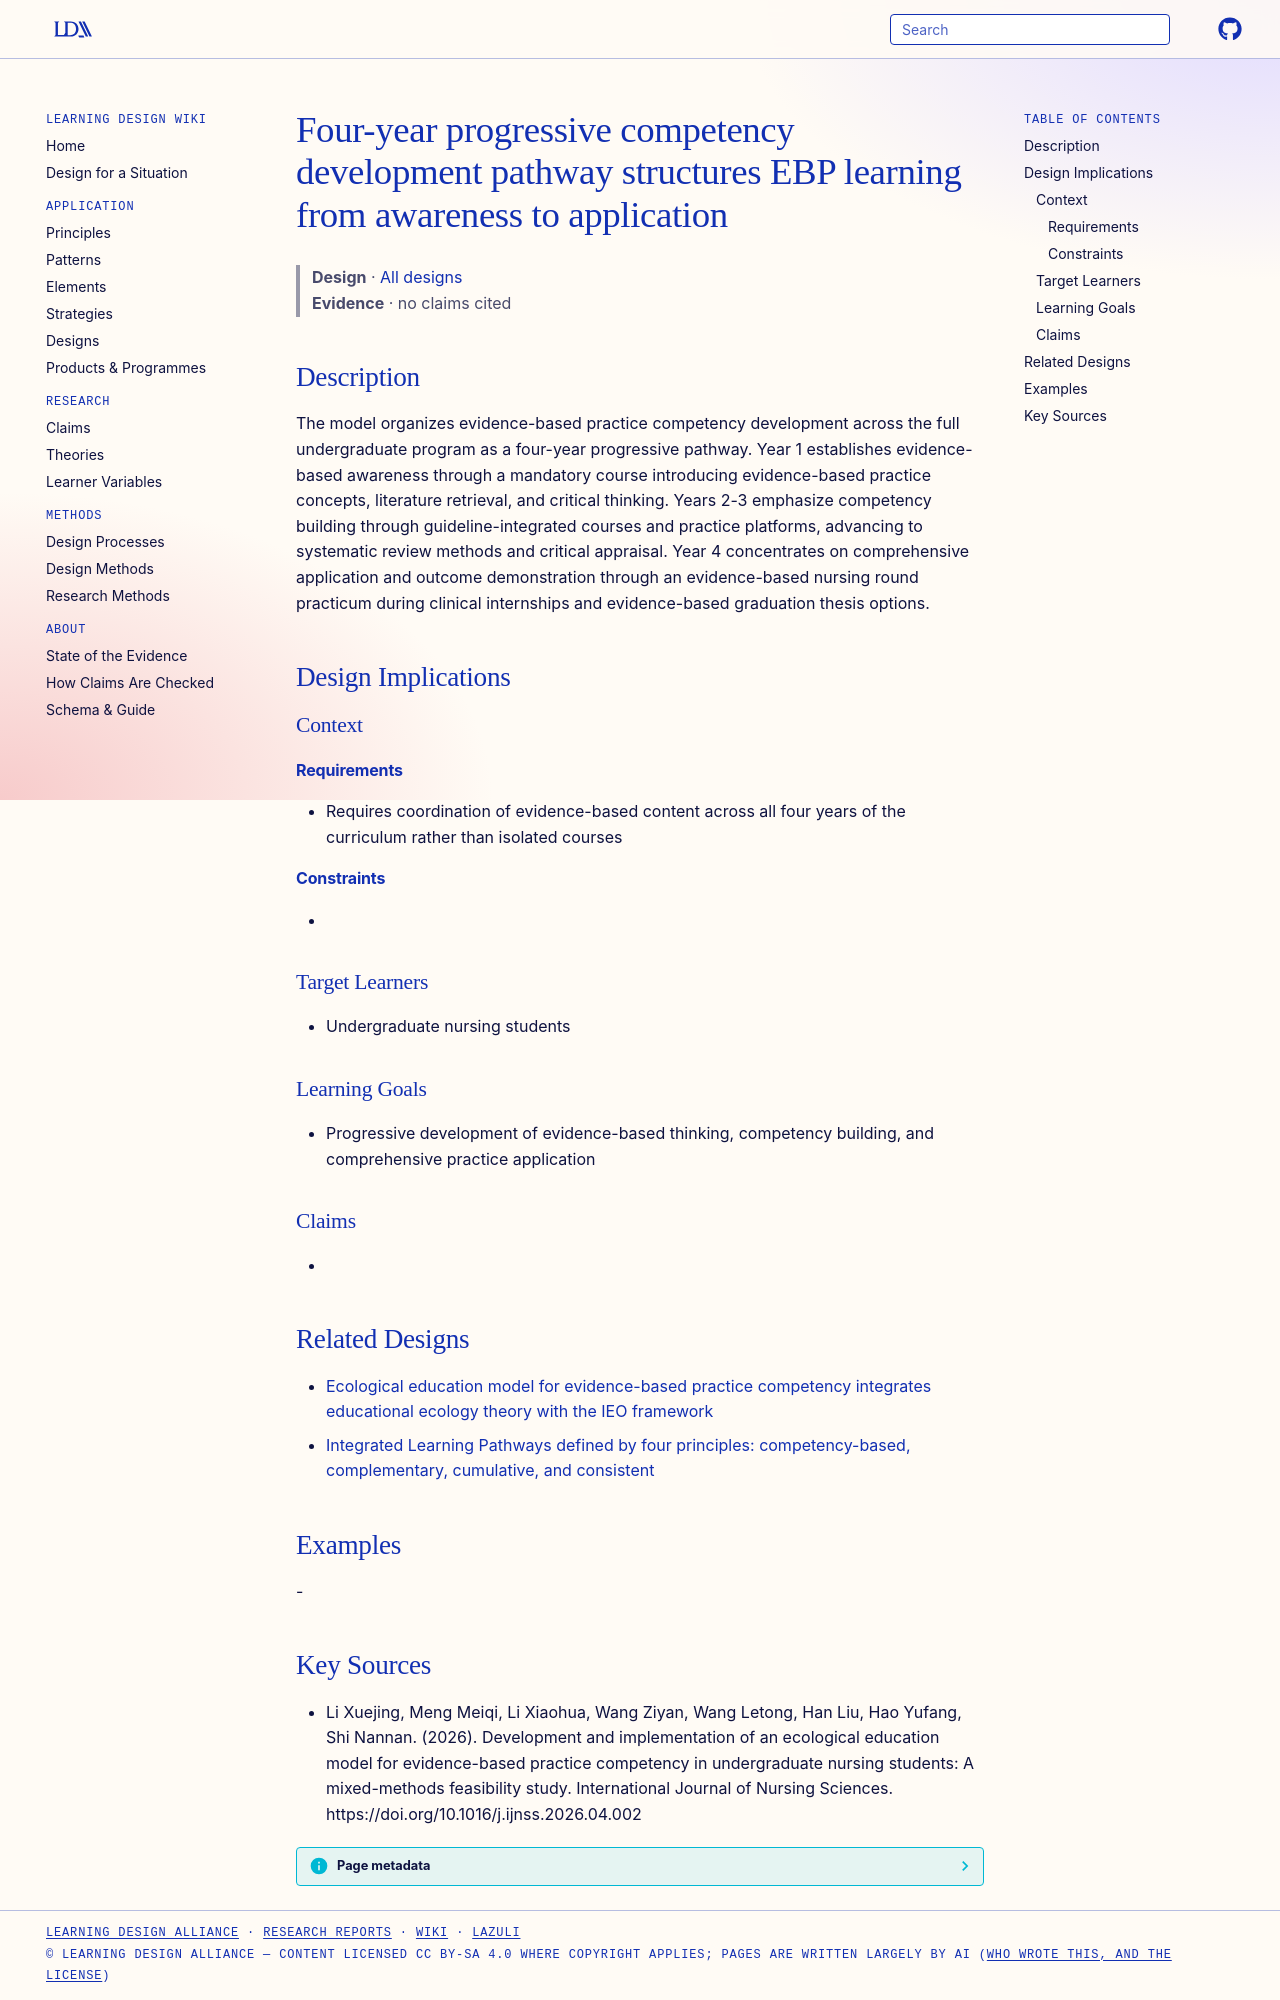

repository: Learning-Design-Alliance/learning-wiki · page: designs/four-year-progressive-ebp-pathway/index.html · generator: mkdocs

---
type: design
id: four-year-progressive-ebp-pathway
title: Four-year progressive competency development pathway structures EBP learning from awareness to application
description: The model organizes evidence-based practice competency development across the full undergraduate program as a four-year progressive pathway.
status: review
generated:
  by: "process:settle-candidates"
  at: 2026-11-04
sources:
  - id: li-xuejing-2026
    resource: "https://doi.org/10.1016/j.ijnss.2026.04.002"
    title: "Li Xuejing, Meng Meiqi, Li Xiaohua, Wang Ziyan, Wang Letong, Han Liu, Hao Yufang, Shi Nannan. (2026). Development and implementation of an ecological education model for evidence-based practice competency in undergraduate nursing students: A mixed-methods feasibility study. International Journal of Nursing Sciences. https://doi.org/10.1016/j.ijnss.2026.04.002"
    author: Li Xuejing, Meng Meiqi, Li Xiaohua, Wang Ziyan, Wang Letong, Han Liu, Hao Yufang, Shi Nannan
---

# Four-year progressive competency development pathway structures EBP learning from awareness to application

> **Design** · [All designs](index.md)
> **Evidence** · no claims cited

## Description
The model organizes evidence-based practice competency development across the full undergraduate program as a four-year progressive pathway. Year 1 establishes evidence-based awareness through a mandatory course introducing evidence-based practice concepts, literature retrieval, and critical thinking. Years 2-3 emphasize competency building through guideline-integrated courses and practice platforms, advancing to systematic review methods and critical appraisal. Year 4 concentrates on comprehensive application and outcome demonstration through an evidence-based nursing round practicum during clinical internships and evidence-based graduation thesis options.

## Design Implications

### Context
#### Requirements
- Requires coordination of evidence-based content across all four years of the curriculum rather than isolated courses
#### Constraints
- 

### Target Learners
- Undergraduate nursing students

### Learning Goals
- Progressive development of evidence-based thinking, competency building, and comprehensive practice application

### Claims
- 

## Related Designs

- [Ecological education model for evidence-based practice competency integrates educational ecology theory with the IEO framework](ecological-education-model-ebp-nursing.md)
- [Integrated Learning Pathways defined by four principles: competency-based, complementary, cumulative, and consistent](integrated-learning-pathways-four-principles.md)

## Examples
-

## Key Sources
- Li Xuejing, Meng Meiqi, Li Xiaohua, Wang Ziyan, Wang Letong, Han Liu, Hao Yufang, Shi Nannan. (2026). Development and implementation of an ecological education model for evidence-based practice competency in undergraduate nursing students: A mixed-methods feasibility study. International Journal of Nursing Sciences. https://doi.org/10.1016/j.ijnss.2026.04.002
